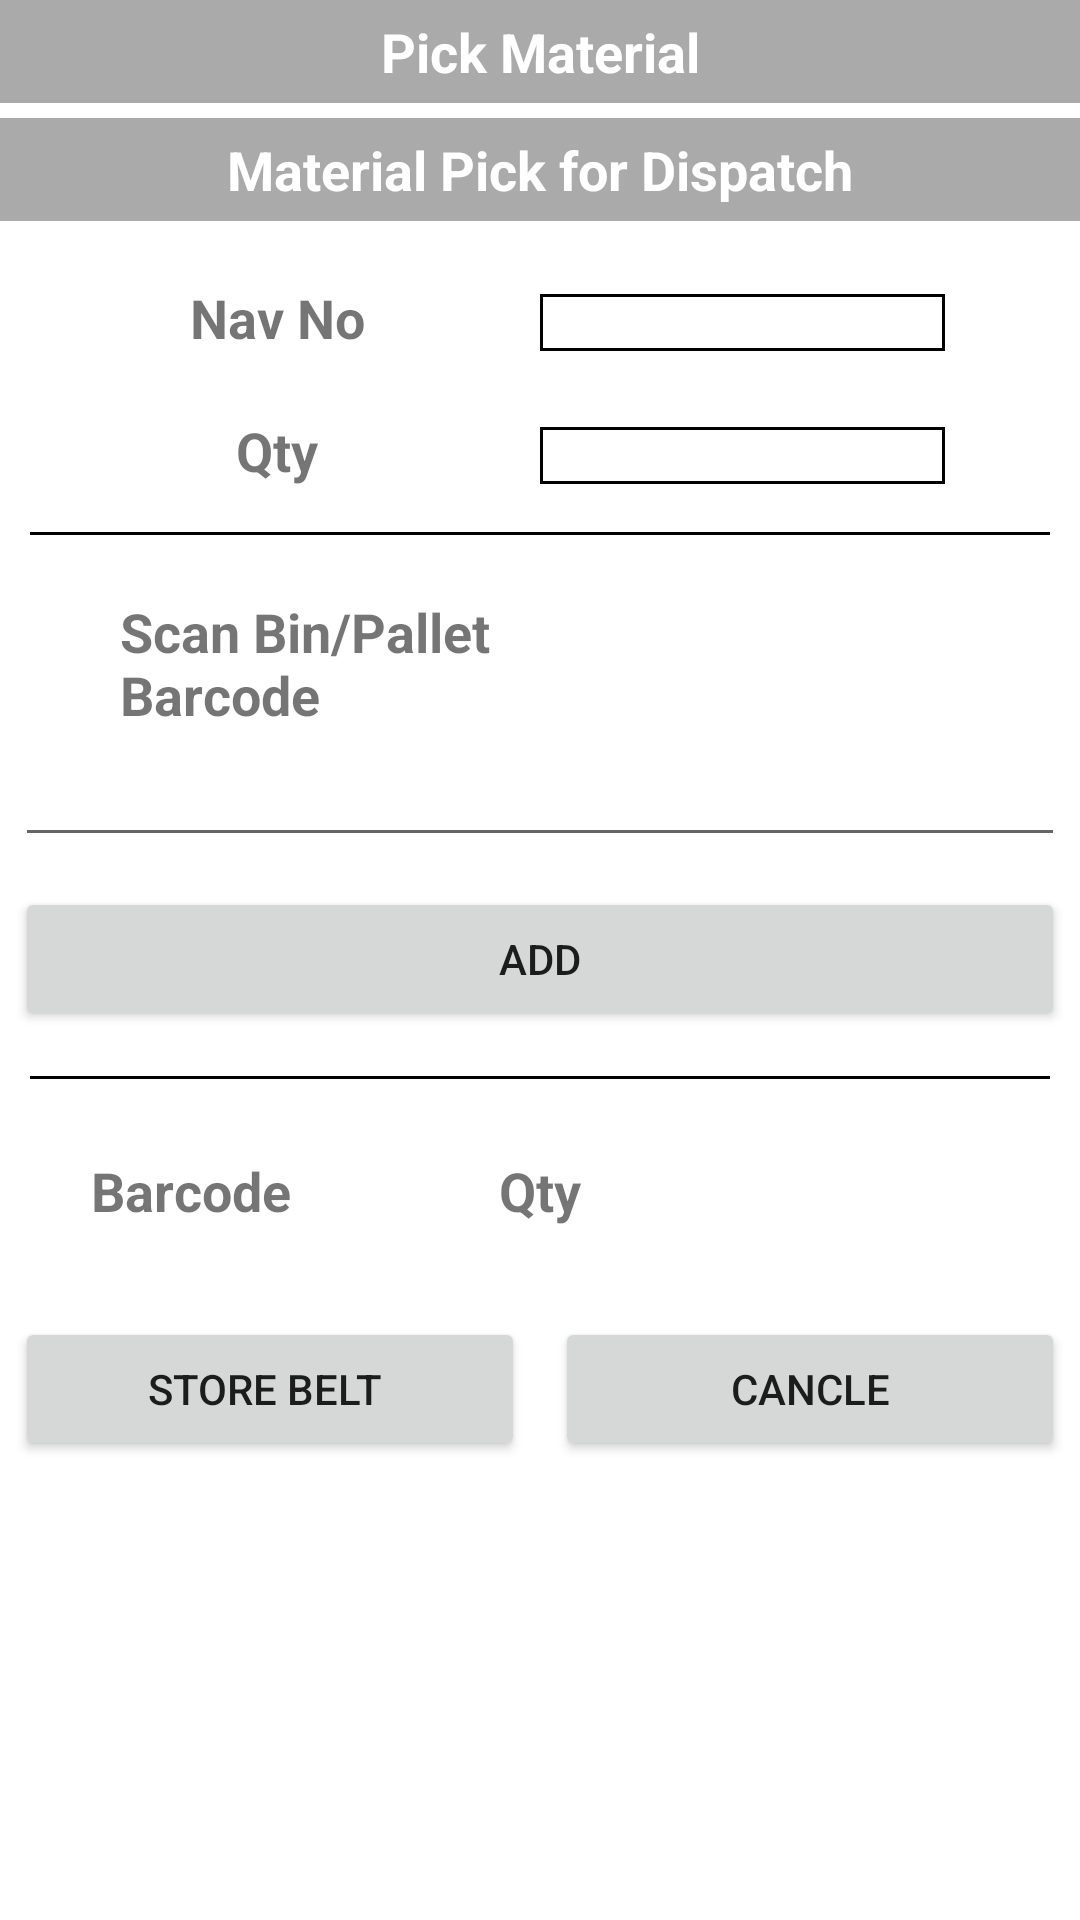

This screen was rendered from an Android layout file. Write that file and the resources it references.
<!-- AndroidManifest.xml: application theme Theme.WMS_extended -->
<!-- res/layout/activity_line2_dispatch_material_pick2.xml -->
<?xml version="1.0" encoding="utf-8"?>
<LinearLayout xmlns:android="http://schemas.android.com/apk/res/android"
    xmlns:app="http://schemas.android.com/apk/res-auto"
    xmlns:tools="http://schemas.android.com/tools"
    android:layout_width="match_parent"
    android:layout_height="match_parent"
    android:orientation="vertical"
    tools:context=".Line2Dispatch_MaterialPick_2">

    <TextView
        android:layout_width="match_parent"
        android:layout_height="wrap_content"
        android:layout_marginBottom="5dp"
        android:background="@android:color/darker_gray"
        android:gravity="center"
        android:padding="5dp"
        android:text="Pick Material"
        android:textColor="@android:color/white"
        android:textSize="18dp"
        android:textStyle="bold" />

    <TextView
        android:layout_width="match_parent"
        android:layout_height="wrap_content"
        android:layout_marginBottom="5dp"
        android:background="@android:color/darker_gray"
        android:gravity="center"
        android:padding="5dp"
        android:text="Material Pick for Dispatch"
        android:textColor="@android:color/white"
        android:textSize="18dp"
        android:textStyle="bold" />


    <LinearLayout
        android:layout_width="match_parent"
        android:layout_height="wrap_content"
        android:layout_marginTop="10dp"
        android:orientation="horizontal"
        android:padding="5dp"
        android:weightSum="2">

        <TextView
            android:layout_width="match_parent"
            android:layout_height="wrap_content"
            android:layout_weight="1"
            android:gravity="center"
            android:text="Nav No"
            android:textSize="18dp"
            android:textStyle="bold" />

        <TextView
            android:id="@+id/Line2Dispatch_NavNo"
            android:layout_width="match_parent"
            android:layout_height="wrap_content"
            android:layout_marginEnd="40dp"
            android:layout_weight="1"
            android:background="@drawable/material_request_textfield_box"
            android:gravity="center"
            android:src="@drawable/barcode" />

    </LinearLayout>

    <LinearLayout
        android:layout_width="match_parent"
        android:layout_height="wrap_content"
        android:layout_marginTop="10dp"
        android:orientation="horizontal"
        android:padding="5dp"
        android:weightSum="2">

        <TextView
            android:layout_width="match_parent"
            android:layout_height="wrap_content"
            android:layout_weight="1"
            android:gravity="center"
            android:text="Qty"
            android:textSize="18dp"
            android:textStyle="bold" />

        <TextView
            android:id="@+id/Line2Dispatch_Qty"
            android:layout_width="match_parent"
            android:layout_height="wrap_content"
            android:layout_marginEnd="40dp"
            android:layout_weight="1"
            android:background="@drawable/material_request_textfield_box"
            android:gravity="center"
            android:src="@drawable/barcode" />

    </LinearLayout>

    <View
        android:layout_width="match_parent"
        android:layout_height="1dp"
        android:layout_margin="10dp"
        android:background="@color/colorBlack" />

    <LinearLayout
        android:layout_width="match_parent"
        android:layout_height="wrap_content"
        android:layout_marginTop="10dp"
        android:orientation="horizontal"
        android:weightSum="2">

        <TextView
            android:layout_width="match_parent"
            android:layout_height="wrap_content"
            android:layout_gravity="center"
            android:layout_marginStart="40dp"
            android:layout_weight="1"
            android:gravity="start"
            android:text="Scan Bin/Pallet Barcode"
            android:textSize="18dp"
            android:textStyle="bold" />

        <ImageView
            android:id="@+id/Store_Material_Scan_Barcode_ImgBtn"
            android:layout_width="match_parent"
            android:layout_height="wrap_content"
            android:layout_marginTop="-5dp"
            android:layout_marginEnd="40dp"
            android:layout_marginBottom="-5dp"
            android:layout_weight="1"
            android:gravity="center"
            android:src="@drawable/barcode" />
    </LinearLayout>

    <EditText
        android:id="@+id/Line2Dispatch_Bin_Barcode"
        android:layout_width="match_parent"
        android:layout_height="wrap_content"
        android:layout_margin="5dp"
        android:gravity="center"
        android:padding="5dp"
        android:textSize="20sp" />

    <LinearLayout
        android:layout_width="match_parent"
        android:layout_height="wrap_content">

        <Button
            android:id="@+id/Line2Dispatch_Add"
            android:layout_width="0dp"
            android:layout_height="wrap_content"
            android:layout_margin="5dp"
            android:layout_weight="1"
            android:text="Add" />


    </LinearLayout>

    <View
        android:layout_width="match_parent"
        android:layout_height="1dp"
        android:layout_margin="10dp"
        android:background="@color/colorBlack" />

    <LinearLayout
        android:layout_width="match_parent"
        android:layout_height="wrap_content"
        android:layout_marginTop="10dp"
        android:orientation="horizontal"
        android:padding="5dp">

        <TextView
            android:layout_width="match_parent"
            android:layout_height="wrap_content"
            android:layout_weight="1"
            android:gravity="center"
            android:text="Barcode"
            android:textSize="18dp"
            android:textStyle="bold" />

        <TextView
            android:layout_width="match_parent"
            android:layout_height="wrap_content"
            android:layout_weight="1"
            android:gravity="center"
            android:text="Qty"
            android:textSize="18dp"
            android:textStyle="bold" />

        <TextView
            android:layout_width="match_parent"
            android:layout_height="wrap_content"
            android:layout_weight="1"
            android:gravity="center"
            android:text=""
            android:textSize="18dp"
            android:textStyle="bold" />

    </LinearLayout>


    <LinearLayout
        android:layout_width="match_parent"
        android:layout_height="wrap_content"
        android:orientation="vertical"
        android:padding="5dp"
        android:weightSum="3">


    </LinearLayout>

    <LinearLayout
        android:layout_width="match_parent"
        android:layout_height="wrap_content"
        android:orientation="vertical"
        android:padding="5dp"
        android:weightSum="3">


        <androidx.recyclerview.widget.RecyclerView
            android:id="@+id/Line2Dispatch_RecyclerView"
            android:layout_width="match_parent"
            android:layout_height="match_parent" />

    </LinearLayout>

    <LinearLayout
        android:layout_width="match_parent"
        android:layout_height="wrap_content">

        <Button
            android:id="@+id/Line2Dispatch_Store"
            android:layout_width="0dp"
            android:layout_height="wrap_content"
            android:layout_margin="5dp"
            android:layout_weight="1"
            android:text="Store Belt " />

        <Button
            android:layout_width="0dp"
            android:layout_height="wrap_content"
            android:layout_margin="5dp"
            android:layout_weight="1"
            android:text="cancle" />
    </LinearLayout>
</LinearLayout>
<!-- resources referenced by this layout -->
<resources>
  <color name="colorBlack">#000</color>
  <!-- drawable material_request_textfield_box (drawable) -->
  <?xml version="1.0" encoding="utf-8"?>
  <shape xmlns:android="http://schemas.android.com/apk/res/android" android:shape="rectangle">
      <corners android:radius="0dp"/>
      <padding android:left="0dp" android:right="0dp" android:top="0dp" android:bottom="0dp"/>
      <stroke android:width="1dp" android:color="@color/colorPrimary"/>
      <solid android:color="@android:color/transparent"/>
  </shape>
  <style name="Theme.WMS_extended" parent="Theme.MaterialComponents.DayNight.NoActionBar">
          
          <item name="colorPrimary">@color/purple_500</item>
          <item name="colorPrimaryVariant">@color/purple_700</item>
          <item name="colorOnPrimary">@color/white</item>
          
          <item name="colorSecondary">@color/teal_200</item>
          <item name="colorSecondaryVariant">@color/teal_700</item>
          <item name="colorOnSecondary">@color/black</item>
          
          <item name="android:statusBarColor" tools:targetApi="l">?attr/colorPrimaryVariant</item>
          
      </style>
  <color name="colorPrimary">#FF000000</color>
  <color name="purple_500">#FF6200EE</color>
  <color name="purple_700">#FF3700B3</color>
  <color name="white">#FFFFFFFF</color>
  <color name="teal_200">#FF03DAC5</color>
  <color name="teal_700">#FF018786</color>
  <color name="black">#FF000000</color>
</resources>
